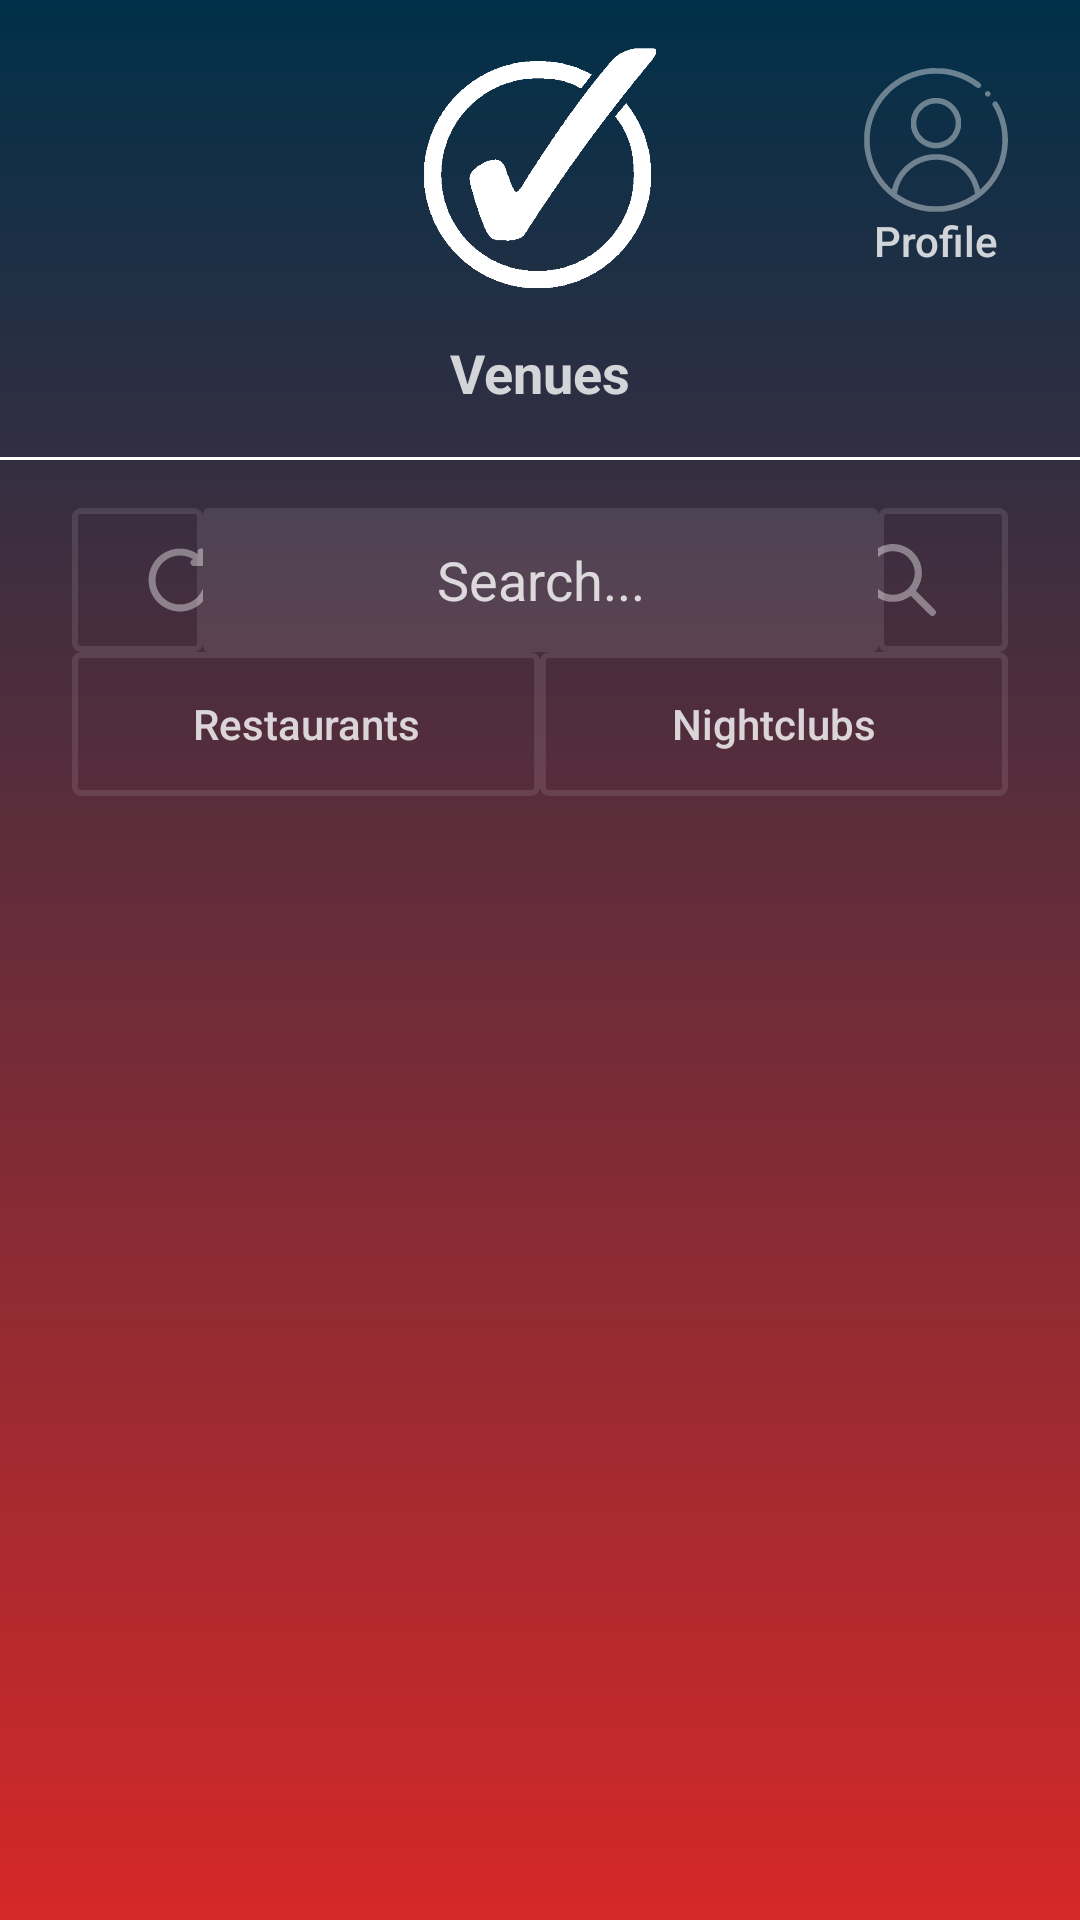

Produce the Android XML layout that renders to this screen, including the resource entries it uses.
<!-- AndroidManifest.xml: application theme Theme.TickIt -->
<!-- res/layout/activity_home.xml -->
<?xml version="1.0" encoding="utf-8"?>
<androidx.constraintlayout.widget.ConstraintLayout xmlns:android="http://schemas.android.com/apk/res/android"
    xmlns:app="http://schemas.android.com/apk/res-auto"
    xmlns:tools="http://schemas.android.com/tools"
    android:layout_width="match_parent"
    android:background="@drawable/bg_main"
    android:layout_height="match_parent"
    tools:context=".HomePage">

    <EditText
        android:id="@+id/SearchText"
        android:layout_width="225dp"
        android:layout_height="0dp"
        android:background="@drawable/et_bg"
        android:paddingLeft="0dp"
        android:hint="Search..."
        android:gravity="center"
        android:inputType="textEmailAddress"
        android:textColorHint="@color/text_details"
        android:textColor="@color/text_details"
        app:layout_constraintBottom_toTopOf="@+id/restaurants"
        app:layout_constraintEnd_toStartOf="@id/search"
        app:layout_constraintStart_toEndOf="@id/reset"
        app:layout_constraintTop_toTopOf="@id/search" />


    <ListView
        android:id="@+id/ListView"
        android:layout_width="0dp"
        android:layout_height="0dp"
        android:layout_marginTop="16dp"
        app:layout_constraintBottom_toBottomOf="parent"
        app:layout_constraintEnd_toStartOf="@+id/guideline_right"
        app:layout_constraintHorizontal_bias="0.0"
        app:layout_constraintStart_toStartOf="@+id/guideline_left"
        app:layout_constraintTop_toBottomOf="@+id/restaurants"
        app:layout_constraintVertical_bias="0.0" />

    <androidx.constraintlayout.widget.Guideline
        android:id="@+id/guideline_left"
        android:layout_width="wrap_content"
        android:layout_height="wrap_content"
        android:orientation="vertical"
        app:layout_constraintGuide_begin="24dp" />

    <androidx.constraintlayout.widget.Guideline
        android:id="@+id/guideline_right"
        android:layout_width="wrap_content"
        android:layout_height="wrap_content"
        android:orientation="vertical"
        app:layout_constraintGuide_end="24dp" />


    <ImageView
        android:id="@+id/Logo"
        android:layout_width="88dp"
        android:layout_height="80dp"
        android:layout_marginTop="16dp"
        android:src="@drawable/white_check_mark_symbol_11549993297psg7f12raf"
        app:layout_constraintEnd_toStartOf="@+id/guideline_right"
        app:layout_constraintStart_toStartOf="@+id/guideline_left"
        app:layout_constraintTop_toTopOf="parent" />

    <Button
        android:id="@+id/profile"
        android:layout_width="0dp"
        android:layout_height="wrap_content"
        android:layout_gravity="center"
        android:drawableTop="@drawable/ic_user"
        android:text="Profile"
        android:gravity="center"
        android:layout_marginRight="0dp"
        android:paddingLeft="64dp"
        android:background="@android:color/transparent"
        android:textAllCaps="false"
        android:textColor="@color/text_details"
        app:layout_constraintBottom_toBottomOf="@+id/Logo"
        app:layout_constraintEnd_toStartOf="@+id/guideline_right"
        app:layout_constraintStart_toEndOf="@+id/Logo"
        app:layout_constraintTop_toTopOf="@+id/Logo" />


    <Button
        android:id="@+id/restaurants"
        android:layout_width="0dp"
        android:layout_height="wrap_content"
        android:background="@drawable/btn_bg"
        android:text="Restaurants"
        android:textAllCaps="false"
        android:layout_marginTop="0dp"
        android:textColor="@color/text_details"
        app:layout_constraintTop_toBottomOf="@id/search"
        app:layout_constraintEnd_toStartOf="@+id/nightclubs"
        app:layout_constraintStart_toEndOf="@+id/guideline_left" />

    <Button
        android:id="@+id/nightclubs"
        android:layout_width="0dp"
        android:layout_height="wrap_content"
        android:background="@drawable/btn_bg"
        android:text="Nightclubs"
        android:textAllCaps="false"
        android:layout_marginTop="0dp"
        android:textColor="@color/text_details"
        app:layout_constraintTop_toBottomOf="@id/search"
        app:layout_constraintEnd_toStartOf="@+id/guideline_right"
        app:layout_constraintStart_toEndOf="@+id/restaurants" />

    <Button
        android:id="@+id/search"
        android:layout_width="0dp"
        android:layout_height="wrap_content"
        android:background="@drawable/btn_bg"
        android:drawableRight="@drawable/ic_search"
        android:paddingRight="24dp"
        android:gravity="center"
        android:textAllCaps="false"
        android:layout_marginTop="16dp"
        android:textColor="@color/text_details"
        app:layout_constraintTop_toBottomOf="@id/header_line"
        app:layout_constraintEnd_toStartOf="@id/guideline_right"
        app:layout_constraintStart_toEndOf="@id/SearchText"
        app:layout_constraintBottom_toTopOf="@id/nightclubs"/>


    <Button
        android:id="@+id/reset"
        android:layout_width="0dp"
        android:layout_height="wrap_content"
        android:layout_marginTop="16dp"
        android:background="@drawable/btn_bg"
        android:drawableLeft="@drawable/ic_reset"
        android:paddingLeft="22dp"
        android:textAllCaps="false"
        android:textColor="@color/text_details"
        app:layout_constraintBottom_toTopOf="@id/nightclubs"
        app:layout_constraintStart_toEndOf="@id/guideline_left"
        app:layout_constraintEnd_toStartOf="@id/SearchText"
        app:layout_constraintTop_toBottomOf="@id/header_line" />

    <View
        android:id="@+id/header_line"
        android:layout_width="0dp"
        android:layout_height="1dp"
        android:layout_marginTop="16dp"
        android:background="#fff"
        app:layout_constraintTop_toBottomOf="@id/textVenue"
        tools:ignore="MissingConstraints" />

    <TextView
        android:id="@+id/textVenue"
        android:layout_width="wrap_content"
        android:layout_height="wrap_content"
        android:text="Venues"
        android:textSize="18dp"
        android:textStyle="bold"
        android:textColor="@color/text_details"
        app:layout_constraintStart_toStartOf="@id/guideline_left"
        app:layout_constraintEnd_toStartOf="@id/guideline_right"
        app:layout_constraintTop_toBottomOf="@id/Logo"
        android:layout_marginTop="16dp" />


</androidx.constraintlayout.widget.ConstraintLayout>
<!-- resources referenced by this layout -->
<resources>
  <color name="text_details">#CCFFFFFF</color>
  <!-- drawable bg_main (drawable) -->
  <?xml version="1.0" encoding="utf-8"?>
  <shape xmlns:android="http://schemas.android.com/apk/res/android">
      <gradient
          android:startColor="@color/colorPrimary"
          android:endColor="@color/colorSecondary"
          android:angle="-45" />
  </shape>
  <!-- drawable btn_bg (drawable) -->
  <?xml version="1.0" encoding="utf-8"?>
  <selector xmlns:android="http://schemas.android.com/apk/res/android">
  
      <item android:state_pressed="true">
          <shape>
              <stroke android:color="@color/text_details" android:width="2dp" />
              <corners android:radius="2dp" />
          </shape>
      </item>
  
      <item android:state_pressed="false">
          <shape>
              <stroke android:color="@color/text_details_light" android:width="2dp" />
              <corners android:radius="2dp" />
          </shape>
      </item>
  
  </selector>
  <!-- drawable et_bg (drawable) -->
  <?xml version="1.0" encoding="utf-8"?>
  <shape xmlns:android="http://schemas.android.com/apk/res/android">
      <solid android:color="@color/text_details_light" />
      <corners android:radius="2dp" />
  
  </shape>
  <!-- drawable ic_search (drawable) -->
  <vector android:height="24dp" android:viewportHeight="512"
      android:viewportWidth="512" android:width="24dp" xmlns:android="http://schemas.android.com/apk/res/android">
      <path android:fillColor="@color/text_details_medium"
          android:pathData="M185.1,1.1c-65.7,7.4 -121.9,43.2 -155.5,98.9 -13.8,22.9 -22.3,46.3 -27.3,74.5 -2.6,15.1 -2.3,50 0.5,65.5 12,65.7 50.8,118.7 108.7,148.7 31,16 59.1,22.8 94.5,22.7 43.1,-0 78.5,-10.7 114.5,-34.5l11.9,-7.9 69.6,69.3c46.9,46.8 70.8,70 73.5,71.3 5.4,2.5 16.7,2.5 21.5,-0 12,-6.3 17.5,-19.3 13.5,-31.7 -1.7,-5.1 -5.4,-9.1 -71.7,-75.5l-69.9,-70.1 7.7,-11.4c37.1,-54.8 45.3,-123.4 22.2,-186.9 -7.5,-20.8 -21.9,-45 -37.5,-63.1 -26,-30 -62.8,-53.3 -100.5,-63.4 -23,-6.2 -54.2,-8.9 -75.7,-6.4zM220.8,52.1c38,4.1 67.7,18.2 94.3,44.8 27.1,27.1 41.5,57.9 45.1,96.3 3.2,34.3 -6,69.3 -26.3,99.8 -8.4,12.7 -28.2,32.5 -40.9,40.9 -51.2,34.1 -114.3,35.9 -166.4,4.7 -37.6,-22.4 -64.1,-60.2 -72.8,-103.9 -3.2,-16 -3.2,-41.4 0,-57.4 9,-45.1 36.7,-83.5 76.7,-106.2 26.7,-15.2 60.4,-22.3 90.3,-19z" android:strokeColor="#00000000"/>
  </vector>
  <style name="Theme.TickIt" parent="Theme.AppCompat.Light.NoActionBar">
          
          <item name="colorPrimary">@color/colorPrimary</item>
          <item name="colorSecondary">@color/colorSecondary</item>
          <item name="colorTertiary">@color/colorTertiary</item>
  
  
      </style>
  <color name="colorPrimary">#003049</color>
  <color name="colorSecondary">#D62828</color>
  <color name="text_details_light">#1aFFFFFF</color>
  <color name="text_details_medium">#66FFFFFF</color>
  <color name="colorTertiary">#F77F00</color>
</resources>
